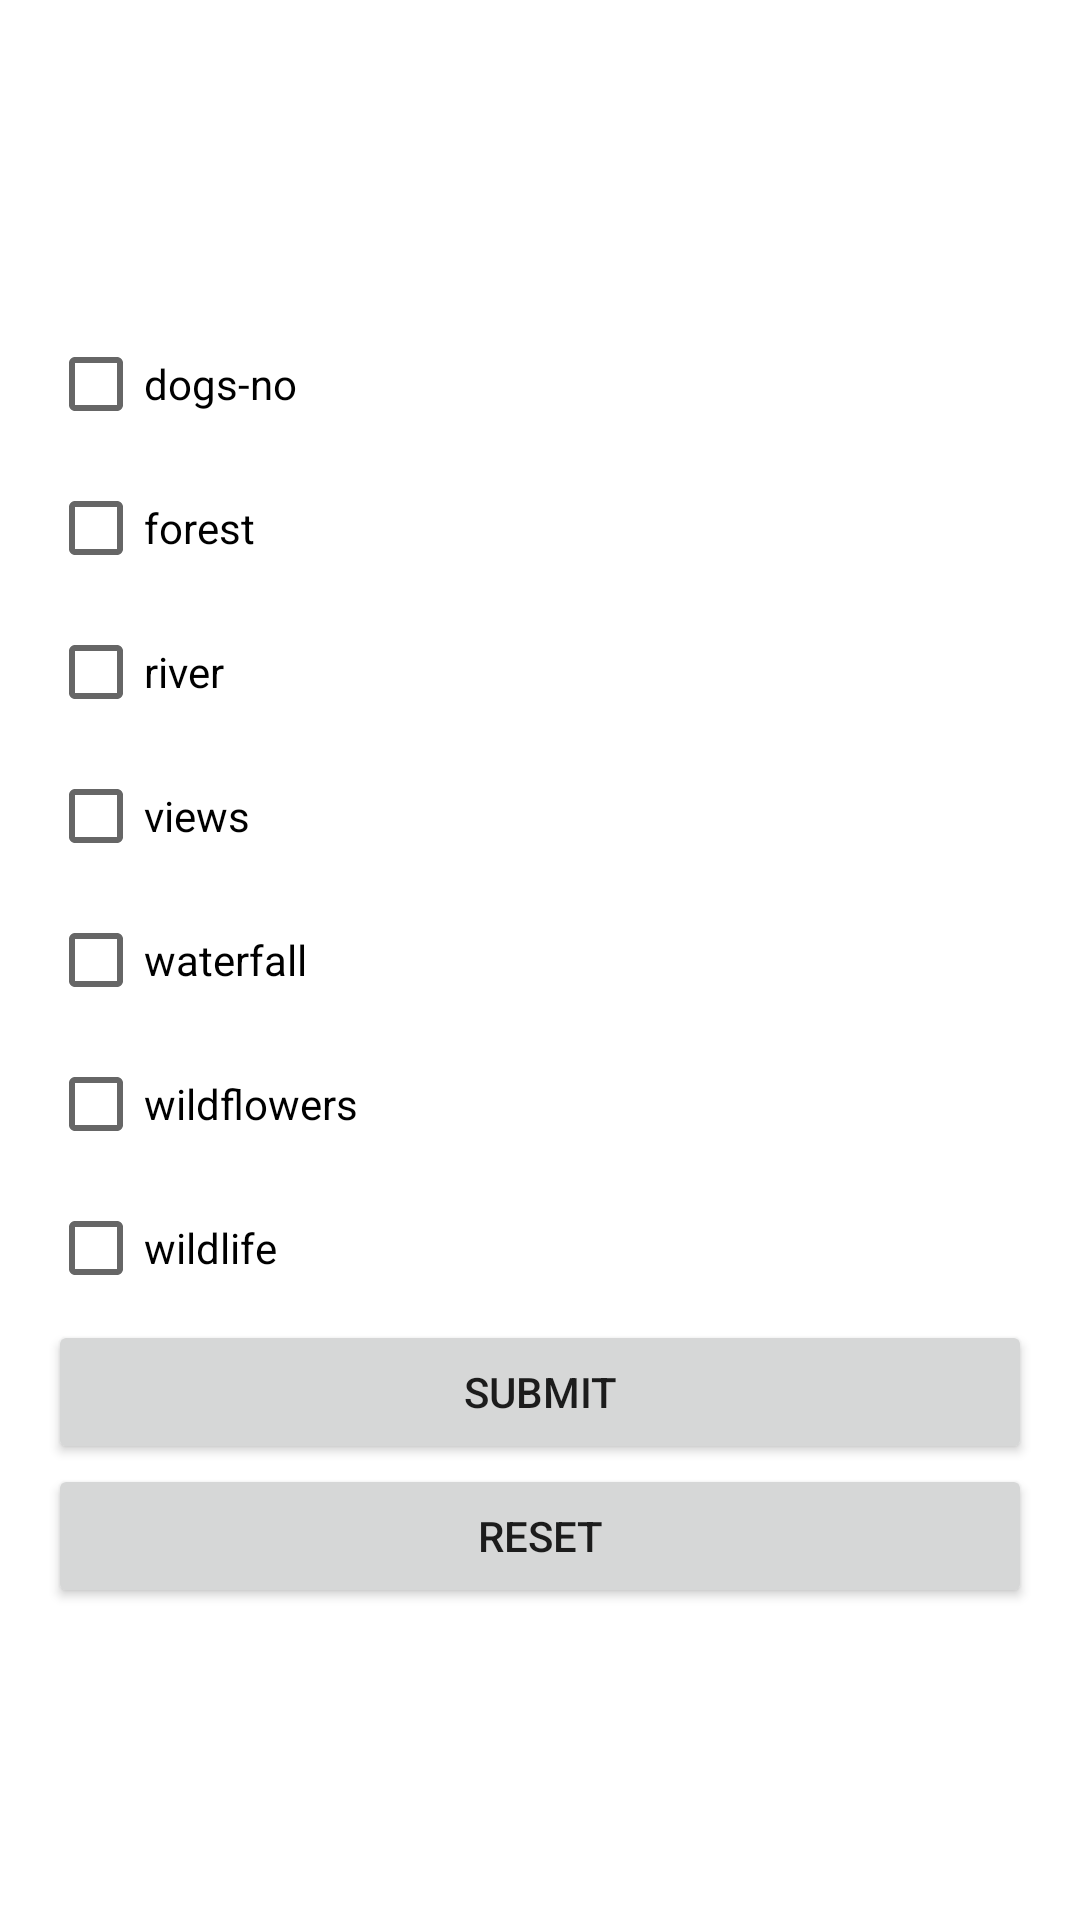

The Android layout XML behind this screen, and the referenced resources:
<!-- AndroidManifest.xml: application theme Theme.WhatAHike -->
<!-- res/layout/user_setting.xml -->
<?xml version="1.0" encoding="utf-8"?>
<LinearLayout xmlns:android="http://schemas.android.com/apk/res/android"
    android:layout_width="match_parent"
    android:layout_height="match_parent"
    android:gravity="center"
    android:padding="16dp"
    android:orientation="vertical">

    <CheckBox
        android:id="@+id/dogsno"
        android:layout_width="match_parent"
        android:layout_height="wrap_content"
        android:text="dogs-no" />

    <CheckBox
        android:id="@+id/forest"
        android:layout_width="match_parent"
        android:layout_height="wrap_content"
        android:text="forest" />

    <CheckBox
        android:id="@+id/river"
        android:layout_width="match_parent"
        android:layout_height="wrap_content"
        android:text="river" />

    <CheckBox
        android:id="@+id/views"
        android:layout_width="match_parent"
        android:layout_height="wrap_content"
        android:text="views" />

    <CheckBox
        android:id="@+id/waterfall"
        android:layout_width="match_parent"
        android:layout_height="wrap_content"
        android:text="waterfall" />

    <CheckBox
        android:id="@+id/wildflowers"
        android:layout_width="match_parent"
        android:layout_height="wrap_content"
        android:text="wildflowers" />

    <CheckBox
        android:id="@+id/wildlife"
        android:layout_width="match_parent"
        android:layout_height="wrap_content"
        android:text="wildlife" />

    <Button
        android:id="@+id/Submit"
        android:layout_width="match_parent"
        android:layout_height="wrap_content"
        android:text="Submit" />

    <Button
        android:id="@+id/reset"
        android:layout_width="match_parent"
        android:layout_height="wrap_content"
        android:text="Reset" />
</LinearLayout>
<!-- resources referenced by this layout -->
<resources>
  <style name="Theme.WhatAHike" parent="Theme.MaterialComponents.DayNight.DarkActionBar">
          
          <item name="colorPrimary">@color/purple_500</item>
          <item name="colorPrimaryVariant">@color/purple_700</item>
          <item name="colorOnPrimary">@color/white</item>
          
          <item name="colorSecondary">@color/teal_200</item>
          <item name="colorSecondaryVariant">@color/teal_700</item>
          <item name="colorOnSecondary">@color/black</item>
          
          <item name="android:statusBarColor" tools:targetApi="l">?attr/colorPrimaryVariant</item>
          
      </style>
  <color name="purple_500">#FF6200EE</color>
  <color name="purple_700">#FF3700B3</color>
  <color name="white">#FFFFFFFF</color>
  <color name="teal_200">#FF03DAC5</color>
  <color name="teal_700">#FF018786</color>
  <color name="black">#FF000000</color>
</resources>
